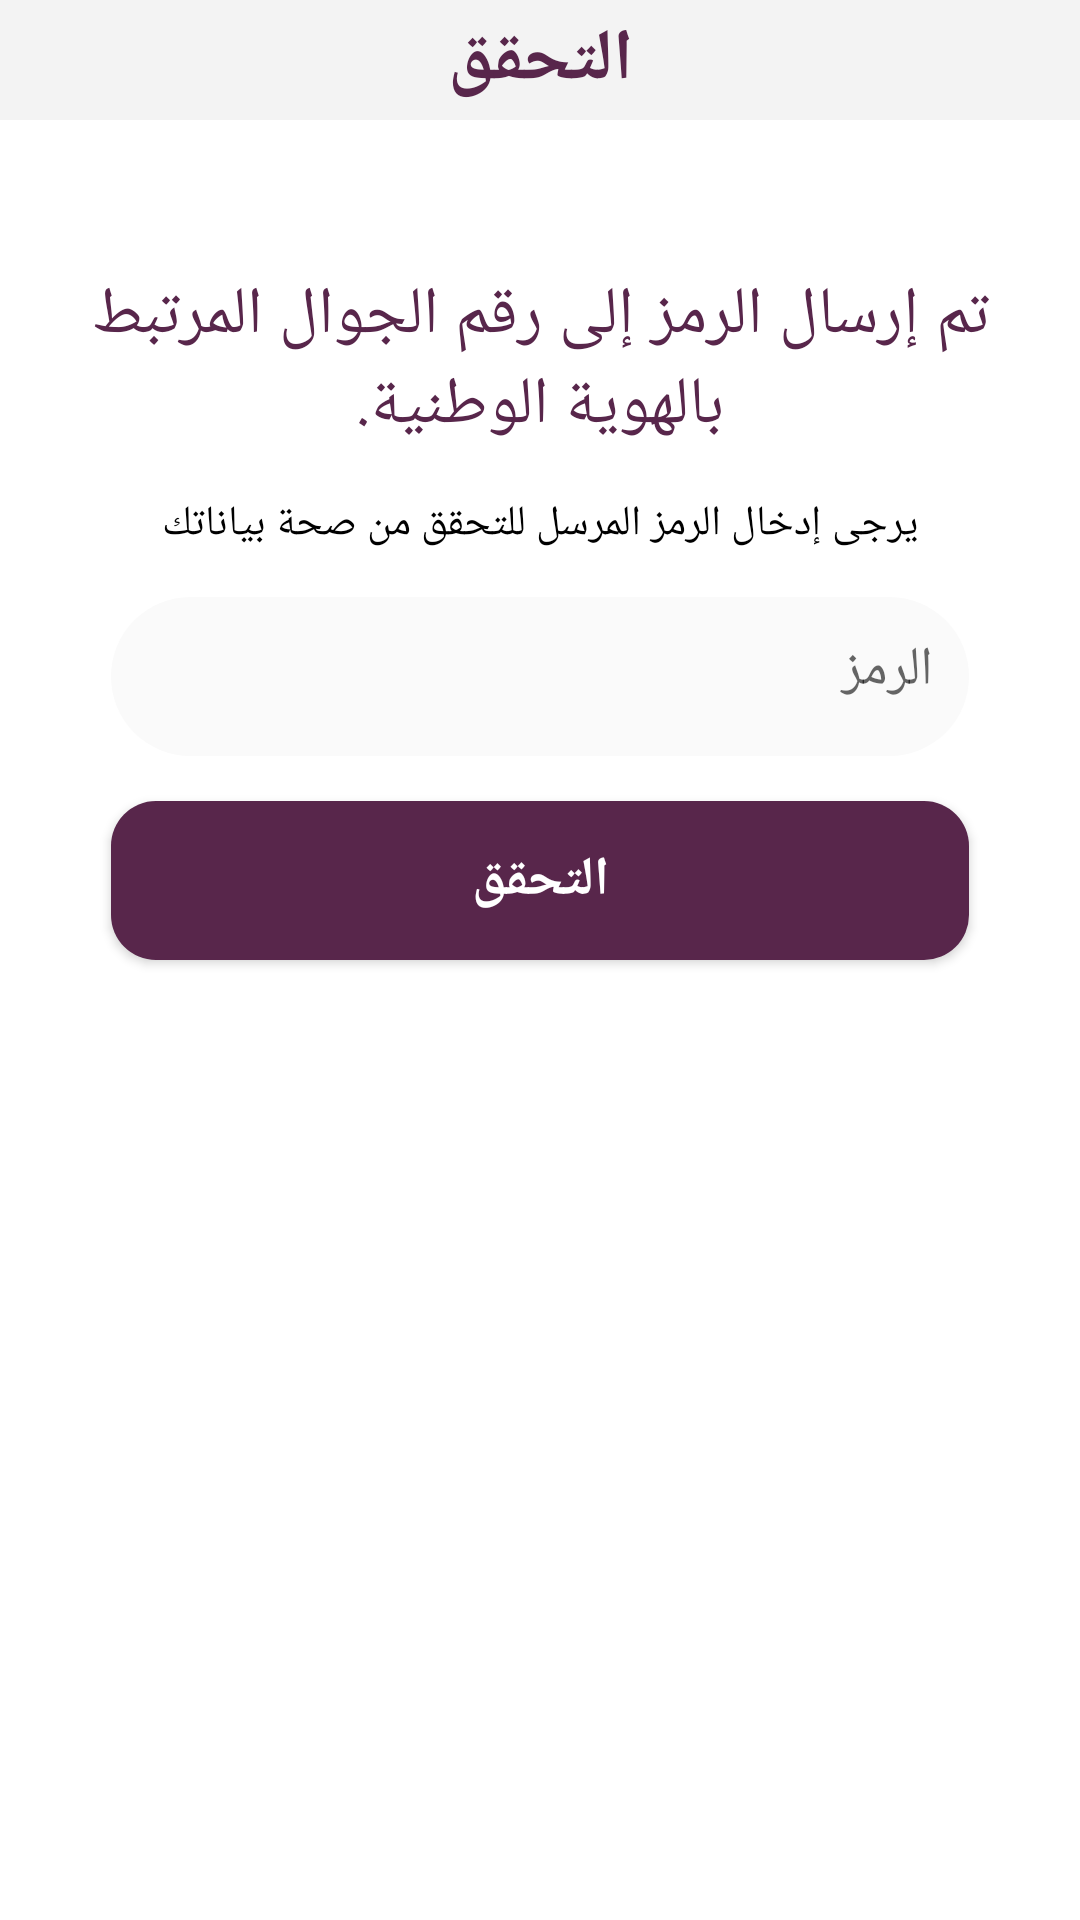

This screen was rendered from an Android layout file. Write that file and the resources it references.
<!-- AndroidManifest.xml: application theme AppTheme -->
<!-- res/layout/authentication.xml -->
<?xml version="1.0" encoding="utf-8"?>
<androidx.constraintlayout.widget.ConstraintLayout xmlns:android="http://schemas.android.com/apk/res/android"
    xmlns:app="http://schemas.android.com/apk/res-auto"
    xmlns:tools="http://schemas.android.com/tools"
    android:layout_width="match_parent"
    android:layout_height="match_parent"
    android:background="#ffffff"
    app:layout_behavior="@string/appbar_scrolling_view_behavior"
    tools:context=".Authenticate">

    <include
        android:id="@+id/PreviewToolBar"
        layout="@layout/toolbar"
        android:layout_width="match_parent"
        android:layout_height="40dp"
        app:layout_constraintEnd_toEndOf="parent"
        app:layout_constraintStart_toStartOf="parent"
        app:layout_constraintTop_toTopOf="parent" />

    <TextView
        android:id="@+id/textView21"
        android:layout_width="wrap_content"
        android:layout_height="wrap_content"
        android:text="التحقق"
        android:textColor="@color/purple"
        android:textSize="24sp"
        android:textStyle="bold"
        app:layout_constraintBottom_toBottomOf="@+id/PreviewToolBar"
        app:layout_constraintEnd_toEndOf="parent"
        app:layout_constraintStart_toStartOf="parent"
        app:layout_constraintTop_toTopOf="parent" />

    <EditText
        android:id="@+id/mailll"
        android:layout_width="286dp"
        android:layout_height="53dp"
        android:layout_marginTop="15dp"
        android:background="@drawable/login_style"
        android:cursorVisible="false"
        android:ems="10"
        android:textColor="@color/black"
        android:gravity="right"
        android:hint="الرمز"
        android:inputType="textPersonName"
        app:layout_constraintEnd_toEndOf="parent"
        app:layout_constraintStart_toStartOf="parent"
        app:layout_constraintTop_toBottomOf="@+id/textView19" />


    <Button
        android:id="@+id/reset"
        android:layout_width="286dp"
        android:layout_height="53dp"
        android:layout_marginTop="15dp"
        android:background="@drawable/buttonshape"
        android:text="التحقق"
        android:textAllCaps="false"
        android:textColor="#ffffff"
        android:textSize="18dp"
        android:textStyle="bold"
        app:layout_constraintEnd_toEndOf="parent"
        app:layout_constraintStart_toStartOf="parent"
        app:layout_constraintTop_toBottomOf="@+id/mailll" />

    <ProgressBar
        android:id="@+id/progressbar"
        style="?android:attr/progressBarStyle"
        android:layout_width="wrap_content"
        android:layout_height="wrap_content"
        android:layout_below="@+id/mailll"
        android:layout_centerHorizontal="true"
        android:visibility="gone"
        app:layout_constraintBottom_toBottomOf="parent"
        app:layout_constraintEnd_toEndOf="parent"
        app:layout_constraintHorizontal_bias="0.498"
        app:layout_constraintStart_toStartOf="parent"
        app:layout_constraintTop_toTopOf="parent"
        app:layout_constraintVertical_bias="0.532" />

    <TextView
        android:id="@+id/textView18"
        android:layout_width="300dp"
        android:layout_height="wrap_content"
        android:layout_marginTop="50dp"
        android:gravity="center"
        android:text="تم إرسال الرمز إلى رقم الجوال المرتبط بالهوية الوطنية."
        android:textColor="@color/purple"
        android:textSize="22dp"
        app:layout_constraintEnd_toEndOf="parent"
        app:layout_constraintStart_toStartOf="parent"
        app:layout_constraintTop_toBottomOf="@+id/PreviewToolBar" />


    <TextView
        android:id="@+id/textView19"
        android:layout_width="wrap_content"
        android:layout_height="wrap_content"
        android:layout_marginTop="15dp"
        android:text="يرجى إدخال الرمز المرسل للتحقق من صحة بياناتك"
        android:textColor="@color/black"
        android:textSize="14dp"
        app:layout_constraintEnd_toEndOf="parent"
        app:layout_constraintStart_toStartOf="parent"
        app:layout_constraintTop_toBottomOf="@+id/textView18" />


</androidx.constraintlayout.widget.ConstraintLayout>
<!-- res/layout/toolbar.xml (included above) -->
<?xml version="1.0" encoding="utf-8"?>
<androidx.appcompat.widget.Toolbar xmlns:android="http://schemas.android.com/apk/res/android"
    android:id="@+id/profilebar"
    android:layout_width="match_parent" android:layout_height="wrap_content"
    android:background="#f3f3f3">

</androidx.appcompat.widget.Toolbar>
<!-- resources referenced by this layout -->
<resources>
  <color name="black">#000000</color>
  <color name="purple">#58264B</color>
  <!-- drawable buttonshape (drawable) -->
  <?xml version="1.0" encoding="utf-8"?>
  <shape xmlns:android="http://schemas.android.com/apk/res/android" android:shape="rectangle" >
      <corners
          android:radius="15dp"
          />
      <solid
          android:color="@color/colorPrimary"
          />
      <padding
          android:left="0dp"
          android:top="0dp"
          android:right="0dp"
          android:bottom="0dp"
          />
      <size
          android:width="270dp"
          android:height="60dp"
          />
  
      <stroke
          android:width="0dp"
          android:color="@color/white"
          />
  
  </shape>
  <!-- drawable login_style (drawable-v24) -->
  <?xml version="1.0" encoding="utf-8"?>
  <shape xmlns:android="http://schemas.android.com/apk/res/android">
  
      <solid android:color="#fafafa"/>
  
      <corners android:radius="32dp"/>
      <padding android:left="12dp" android:right="12dp" android:bottom="12dp"
          android:top="12dp"/>
  </shape>
  <style name="AppTheme" parent="Theme.AppCompat.Light.NoActionBar">
          
          <item name="colorPrimary">@color/NoufColor</item>
          <item name="colorPrimaryDark">@color/colorPrimaryDark</item>
          <item name="colorAccent">@color/colorAccent</item>
      </style>
  <color name="colorPrimary">#58264B</color>
  <color name="white">#FFFFFF</color>
  <color name="NoufColor">#58264B</color>
  <color name="colorPrimaryDark">#F2F2F2</color>
  <color name="colorAccent">#58264B</color>
</resources>
